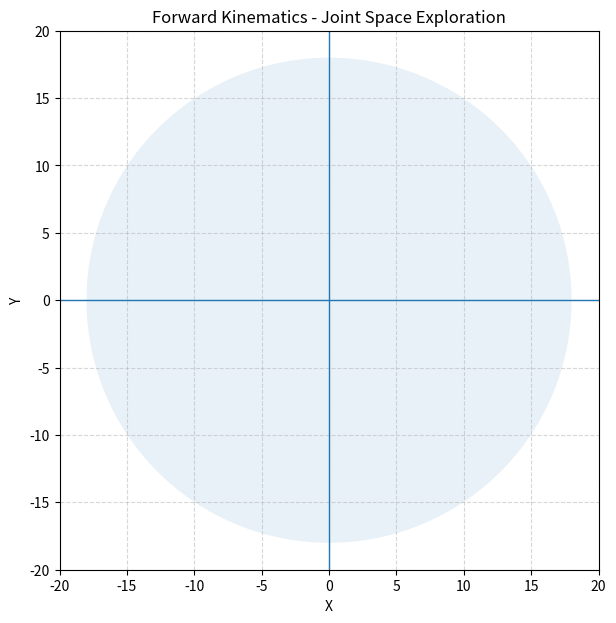

Python code for this plot:
import numpy as np
import matplotlib.pyplot as plt
from matplotlib.animation import FuncAnimation

def run_forward():

    # Panjang link
    L1, L2, L3 = 8, 6, 4

    # Waktu
    t = np.linspace(0, 40, 1200)

    # Joint trajectory
    theta1 = 0.8*np.sin(0.5*t)
    theta2 = 0.6*np.sin(1.2*t + np.pi/3)
    theta3 = 0.4*np.cos(1.8*t + np.pi/6)

    # Figure
    fig, ax = plt.subplots(figsize=(7,7))

    ax.set_xlim(-20, 20)
    ax.set_ylim(-20, 20)
    ax.set_aspect('equal')

    # Axis & grid
    ax.set_xlabel("X")
    ax.set_ylabel("Y")
    ax.set_title("Forward Kinematics - Joint Space Exploration")
    ax.grid(True, linestyle='--', alpha=0.5)

    # Garis sumbu
    ax.axhline(0, linewidth=1)
    ax.axvline(0, linewidth=1)

    # Workspace
    r = L1 + L2 + L3
    theta = np.linspace(0, 2*np.pi, 200)
    ax.fill(r*np.cos(theta), r*np.sin(theta), alpha=0.1)

    # Robot
    line, = ax.plot([], [], lw=3)
    joints, = ax.plot([], [], 'o')

    # Trajectory
    traj, = ax.plot([], [], lw=1)

    # 🔥 Info di pojok kanan bawah (RELATIVE POSITION)
    info_text = ax.text(
        0.98, 0.02, '',
        transform=ax.transAxes,
        fontsize=10,
        color='black',
        ha='right',
        va='bottom',
        bbox=dict(facecolor='white', alpha=0.7)
    )

    x_hist, y_hist = [], []

    def update(i):
        t1 = theta1[i]
        t2 = theta2[i]
        t3 = theta3[i]

        # Forward Kinematics
        x1 = L1*np.cos(t1)
        y1 = L1*np.sin(t1)

        x2 = x1 + L2*np.cos(t1+t2)
        y2 = y1 + L2*np.sin(t1+t2)

        x3 = x2 + L3*np.cos(t1+t2+t3)
        y3 = y2 + L3*np.sin(t1+t2+t3)

        # Update robot
        line.set_data([0, x1, x2, x3], [0, y1, y2, y3])
        joints.set_data([0, x1, x2, x3], [0, y1, y2, y3])

        # Trajectory
        x_hist.append(x3)
        y_hist.append(y3)
        traj.set_data(x_hist, y_hist)

        # Info text
        info = (
            "=== JOINT ANGLE ===\n"
            f"θ1 = {np.degrees(t1):6.2f}°\n"
            f"θ2 = {np.degrees(t2):6.2f}°\n"
            f"θ3 = {np.degrees(t3):6.2f}°\n\n"
            "=== END-EFFECTOR ===\n"
            f"X = {x3:6.2f}\n"
            f"Y = {y3:6.2f}"
        )
        info_text.set_text(info)

        return line, joints, traj, info_text

    # Animasi
    anim = FuncAnimation(fig, update, frames=len(t), interval=25)

    plt.show()


# Jalankan
run_forward()
